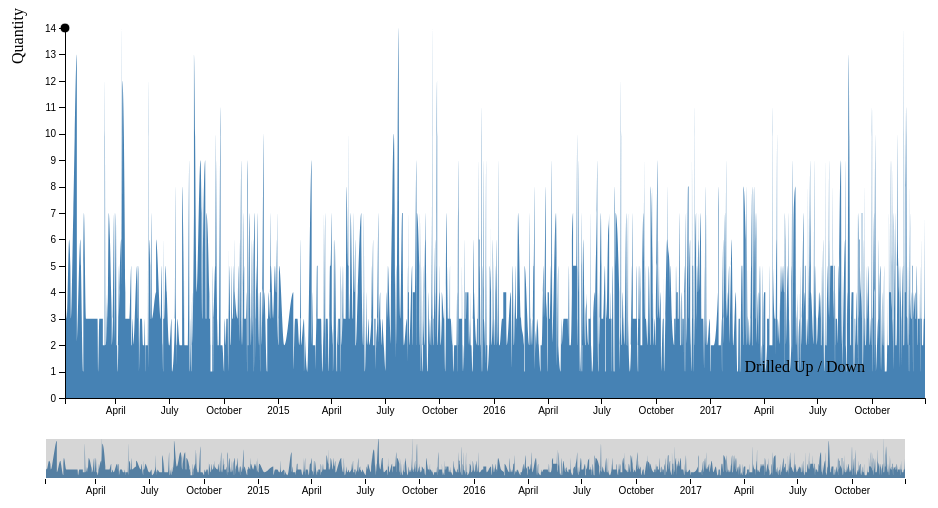
D3 v4 page, settled after 360 driven frames (6 s of simulated time); the page loaded 1 data file(s).



var svg = d3.select("svg"),
    margin = {top: 20, right: 40, bottom: 110, left: 60},
    margin2 = {top: 430, right: 20, bottom: 30, left: 40},
    width = +svg.attr("width") - margin.left - margin.right,
    height = +svg.attr("height") - margin.top - margin.bottom,
    height2 = +svg.attr("height") - margin2.top - margin2.bottom;

var parseDate = d3.timeParse("%b %Y");
var bisectDate = d3.bisector(function(d) {
    return d.Date;
}).left;


var x = d3.scaleTime().range([0, width]),
    x2 = d3.scaleTime().range([0, width]),
    y = d3.scaleLinear().range([height, 0]),
    y2 = d3.scaleLinear().range([height2, 0]);

var xAxis = d3.axisBottom(x),
    xAxis2 = d3.axisBottom(x2),
    yAxis = d3.axisLeft(y);

var brush = d3.brushX()
    .extent([[0, 0], [width, height2]])
    .on("brush end", brushed);

var zoom = d3.zoom()
    .scaleExtent([1, Infinity])
    .translateExtent([[0, 0], [width, height]])
    .extent([[0, 0], [width, height]])
    .on("zoom", zoomed);

var area = d3.area()
    .curve(d3.curveMonotoneX)
    .x(function(d) { return x(d.Date); })
    .y0(height)
    .y1(function(d) { return y(d.Quantity); });

var area2 = d3.area()
    .curve(d3.curveMonotoneX)
    .x(function(d) { return x2(d.Date); })
    .y0(height2)
    .y1(function(d) { return y2(d.Quantity); });

svg.append("defs").append("clipPath")
    .attr("id", "clip")
  .append("rect")
    .attr("width", width)
    .attr("height", height);
var focus = svg.append("g")
    .attr("class", "focus")
    .attr("transform", "translate(" + margin.left + "," + margin.top + ")");

var context = svg.append("g")
    .attr("class", "context")
    .attr("transform", "translate(" + margin2.left + "," + margin2.top + ")");

function loadchart() {

var sel = document.getElementById("quan") ;
var opt = sel.options[sel.selectedIndex];

d3.csv("tech.csv", type, function(error, data) {
  if (error) throw error;


  x.domain(d3.extent(data, function(d) { return d.Date; }));
  y.domain([0, d3.max(data, function(d) { return d.Quantity; })]);
  x2.domain(x.domain());
  y2.domain(y.domain());

  focus.append("circle")
  .attr("r", 5);

  focus.append("text")
  .attr("x", 10)
  .attr("dy", ".35em")
  .style("font-size",20);

  focus.append("path")
      .datum(data)
      .attr("class", "area")
      .attr("d", area)
      ;


  function mousemove() {
		var x0 = x.invert(d3.mouse(this)[0]),
		i = bisectDate(data, x0, 1),
		d0 = data[i - opt.value],
		d1 = data[i],
		d= x0 - d0.Date > d1.Date - x0 ? d1 : d0;
        var depl=parseFloat(d['Quantity']);
        var dep0=parseFloat(d0['Quantity']);
        //focus.attr("transform", "translate(" + x(d.Date) + "," + (500 - margin.top - margin.bottom)*depl/100+ ")");
        focus.select("text").text( opt.value + " days quantity " + Math.round((depl-dep0)*100/dep0, 1) + "%" + " Current Quantity - "+ depl + " Previous Quantity - " + dep0 + " Current day -"+ d1.Date.getDay() +"/" + (d1.Date.getMonth()+1) +"/"+d1.Date.getFullYear() );
  }

  focus.append("g")
      .attr("class", "axis axis--x")
      .attr("transform", "translate(0," + height + ")")
      .call(xAxis);

  focus.append("g")
      .attr("class", "axis axis--y")
      .call(yAxis);

  context.append("path")
      .datum(data)
      .attr("class", "area")
      .attr("d", area2);

  context.append("g")
      .attr("class", "axis axis--x")
      .attr("transform", "translate(0," + height2 + ")")
      .call(xAxis2);

  context.append("g")
      .attr("class", "brush")
      .call(brush)
      .call(brush.move, x.range());

 svg.append("text")
    .attr("class", "x label")
    .attr("text-anchor", "end")
    .attr("x", width)
    .attr("y", height - 6)
    .text("Drilled Up / Down");
  svg.append("text")
    .attr("class", "y label")
    .attr("text-anchor", "end")
    .attr("y", 6)
    .attr("dy", ".75em")
    .attr("transform", "rotate(-90)")
    .text("Quantity");


  svg.append("rect")
      .attr("class", "zoom")
      .attr("width", width)
      .attr("height", height)
      .attr("transform", "translate(" + margin.left + "," + margin.top + ")")
      .call(zoom)
      .on("mouseover", function() {
                    focus.style("display", null);
                })
     .on("mouseout", function() {
                    focus.style("display", null);
                    focus.select("text").text("");
                })
                .on("mousemove", mousemove);


});
}


function brushed() {
  if (d3.event.sourceEvent && d3.event.sourceEvent.type === "zoom") return;
  var s = d3.event.selection || x2.range();
  x.domain(s.map(x2.invert, x2));
  focus.select(".area").attr("d", area);
  focus.select(".axis--x").call(xAxis);
  svg.select(".zoom").call(zoom.transform, d3.zoomIdentity
      .scale(width / (s[1] - s[0]))
      .translate(-s[0], 0));
}

function zoomed() {
  if (d3.event.sourceEvent && d3.event.sourceEvent.type === "brush") return; // ignore zoom-by-brush
  var t = d3.event.transform;
  x.domain(t.rescaleX(x2).domain());
  focus.select(".area").attr("d", area);
  focus.select(".axis--x").call(xAxis);
  context.select(".brush").call(brush.move, x.range().map(t.invertX, t));
}


function type(d, i, columns) {
  d.Date = new Date(d.Date);
  d.Quantity = +d.Quantity;
  return d;
}



### data: tech.csv
Date, Quantity
1/6/14, 2
1/6/14, 4
1/9/14, 3
1/13/14, 6
1/15/14, 5
1/16/14, 3
1/20/14, 7
1/26/14, 13
1/26/14, 2
2/1/14, 6
2/2/14, 5
2/6/14, 1
2/6/14, 5
2/7/14, 7
2/11/14, 3
2/14/14, 3
2/20/14, 3
3/1/14, 3
3/2/14, 3
3/3/14, 1
3/5/14, 3
3/11/14, 3
3/11/14, 2
3/14/14, 2
3/14/14, 12
3/16/14, 2
3/18/14, 4
3/18/14, 6
3/18/14, 4
3/19/14, 3
3/19/14, 2
3/21/14, 7
3/23/14, 6
3/25/14, 4
3/26/14, 3
3/26/14, 2
3/28/14, 3
3/30/14, 7
3/31/14, 2
4/2/14, 7
4/3/14, 3
4/3/14, 2
4/4/14, 2
4/5/14, 1
4/6/14, 2
4/6/14, 3
4/6/14, 2
4/7/14, 5
4/7/14, 3
4/8/14, 4
4/11/14, 6
4/11/14, 6
4/11/14, 2
4/11/14, 7
4/11/14, 3
4/12/14, 14
4/12/14, 4
4/13/14, 12
4/18/14, 4
4/18/14, 3
... 1,787 more rows